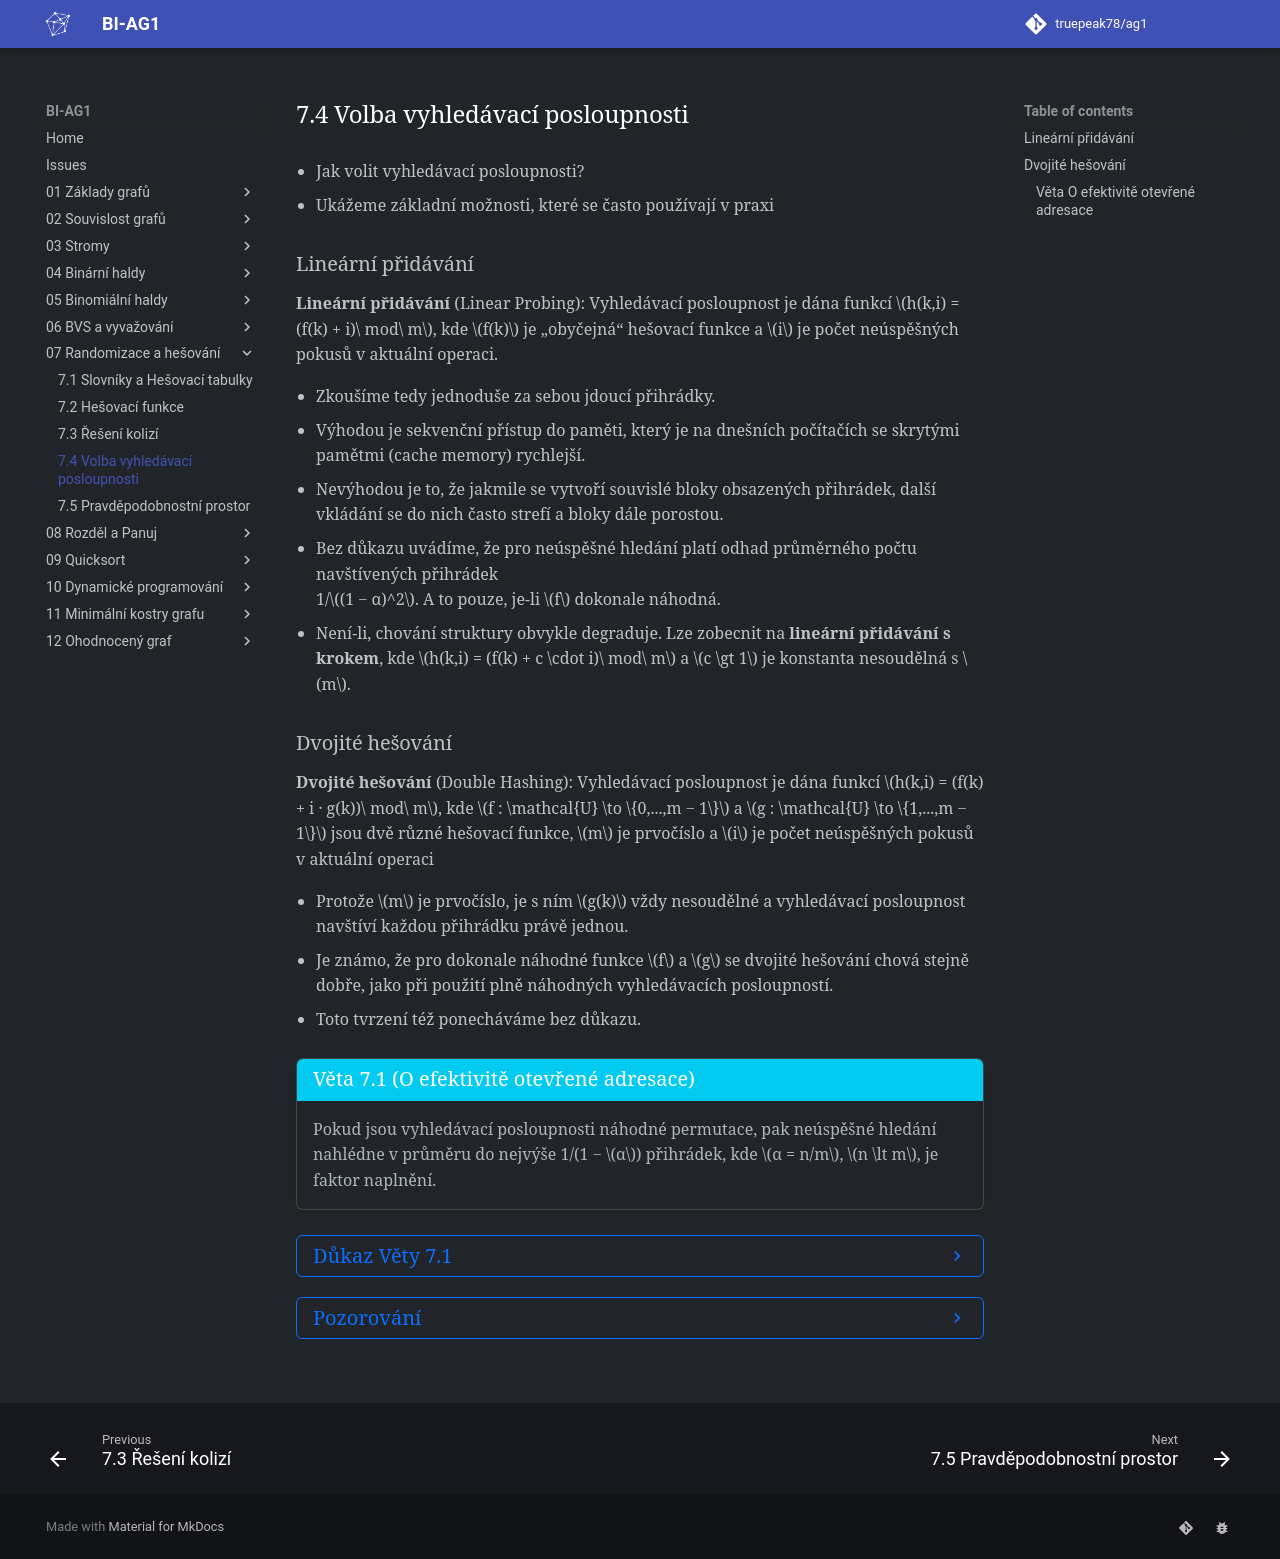

repository: truepeak78/ag1 · page: 07_Randomizace_a_hešování/7.4_Volba_vyhledávací_posloupnosti/index.html · generator: mkdocs

- Jak volit vyhledávací posloupnosti?
- Ukážeme základní možnosti, které se často používají v praxi

## Lineární přidávání

**Lineární přidávání** (Linear Probing): Vyhledávací posloupnost je dána funkcí $h(k,i) = (f(k) + i)\ mod\ m$, kde $f(k)$ je
„obyčejná“ hešovací funkce a $i$ je počet neúspěšných pokusů v aktuální operaci.

- Zkoušíme tedy jednoduše za sebou jdoucí přihrádky.
- Výhodou je sekvenční přístup do paměti, který je na dnešních počítačích se skrytými pamětmi (cache memory) rychlejší.
- Nevýhodou je to, že jakmile se vytvoří souvislé bloky obsazených
přihrádek, další vkládání se do nich často strefí a bloky dále porostou.
- Bez důkazu uvádíme, že pro neúspěšné hledání platí odhad
průměrného počtu navštívených přihrádek<br> 1/$(1 − α)^2$. A to pouze, je-li $f$ dokonale náhodná.
- Není-li, chování struktury obvykle degraduje. Lze zobecnit na **lineární přidávání s krokem**, kde $h(k,i)
= (f(k) + c \cdot i)\ mod\ m$ a $c \gt 1$ je konstanta nesoudělná s $m$.

## Dvojité hešování

**Dvojité hešování** (Double Hashing): Vyhledávací posloupnost je dána funkcí $h(k,i) = (f(k) + i · g(k))\ mod\ m$, kde
$f : \mathcal{U} \to \{0,...,m − 1\}$ a $g : \mathcal{U} \to \{1,...,m − 1\}$ jsou dvě různé hešovací funkce, $m$ je
prvočíslo a $i$ je počet neúspěšných pokusů v aktuální operaci

- Protože $m$ je prvočíslo, je s ním $g(k)$ vždy nesoudělné a vyhledávací posloupnost navštíví každou přihrádku právě jednou.
- Je známo, že pro dokonale náhodné funkce $f$ a $g$ se dvojité hešování chová stejně dobře, jako při použití plně náhodných
vyhledávacích posloupností.
- Toto tvrzení též ponecháváme bez důkazu.

<a id="theorem-7.1"></a>
!!! Theorem "[Věta 7.1 (O efektivitě otevřené adresace)](#theorem-7.1)"

    ### Věta O efektivitě otevřené adresace {#theorem-7.1}

    Pokud jsou vyhledávací posloupnosti náhodné permutace, pak neúspěšné hledání nahlédne v průměru do nejvýše 1/(1 − $α$)
    přihrádek, kde $α = n/m$, $n \lt m$, je faktor naplnění.

??? Proof "Důkaz Věty 7.1"

    * Nechť $k$ je hledaný klíč a $h_1,h_2,...,h_m$ jeho vyhledávací posloupnost.
    * Označme $p_i$ pravděpodobnost toho, že během hledání projdeme a zkusíme **alespoň** $i$ přihrádek. Tedy pravděpodobnost
    toho, že přihrádky $h_1,...,h_{i−1}$ jsou obsazené.
    * Přihrádku $h_1$ projdeme vždy, proto $p_1 = 1$.
    * Pravděpodobnost $p_2$ je pravděpodobnost toho, že přihrádka $h_1$ (náhodně vybraná z $m$ možností) je obsazena libovolným
    klíčem z $n$ možných.
    * Proto $p_2 = n/m = α$
    * Obecně $p_{i+1}$ je pravděpodobnost toho, že i přihrádka $h_i$ je obsazená, stejně jako $i − 1$ předchozích.
    * Čili náhodně vybraná přihrádka ze zbývajících $m − (i − 1)$ možných přihrádek je obsazena libovolným klíčem ze
    zbývajících $n − (i − 1)$ možných klíčů.
    * Proto $p_{i+1} = p_i \cdot (n − i + 1)/(m − i + 1) \le p_i · n/m = p_i \cdot α$
    * Indukcí dostaneme $p_{i+1} \le α^i$
    * Nechť $S$ = střední hodnota počtu navštívených přihrádek.
    * Pak $S = \sum_{i=1}^m i \cdot q_i$, kde $q_i$ je pravděpodobnost, že jsme navštívili **právě** $i$ přihrádek.
    Tedy, že přihrádky $h_1,...,h_{i−1}$ jsou obsazené a přihrádka $h_i$ je prázdná.
    * Protože $\mathbb{P}[h_1,...,h_{i−1}\ jsou\ obsazené] =$
    $\mathbb{P}[h_1,...,h_{i−1}\ jsou\ obsazené\ a\ h_i\ je\ prázdná] +
    \mathbb{P}[h_1,...,h_{i−1}\ jsou\ obsazené\ a h_i\ je\ obsazená]$, platí $p_i = q_i + p_{i+1}$ čili $q_i = p_i - p_{i+1}$.
    Proto

    $$S = \sum_{i=1}^{m} i \cdot (p_i - p_{i+1}) 
    = \sum_{i=1}^{m} i \cdot p_i - \sum_{i=1}^{m} i \cdot p_{i+1}$$
    
    $$= \sum_{i=1}^{m} i \cdot p_i - \sum_{i=2}^{m} (i - 1) \cdot p_i 
    = \sum_{i=1}^{m} p_i \cdot \big(i - (i - 1)\big)$$
    
    $$= \sum_{i=1}^{m} p_i.$$

    * Tedy

    $$S = \sum_{i=1}^{m} p_i \leq \sum_{i=1}^{m} \alpha^{i-1} < \sum_{i=0}^{\infty} \alpha^i = \frac{1}{1-\alpha}$$

    * Neboť α < 1 a jedná se tedy o konvergentní geometrickou řadu

??? Proof "Pozorování"

    * Jelikož $n \lt m$, platí $\forall i \ge n + 2$; $p_i = 0$ a $\forall i \ge n + 2$; $q_i = 0$.
    * Tudíž $q_{n+1} = p_{n+1}$.
